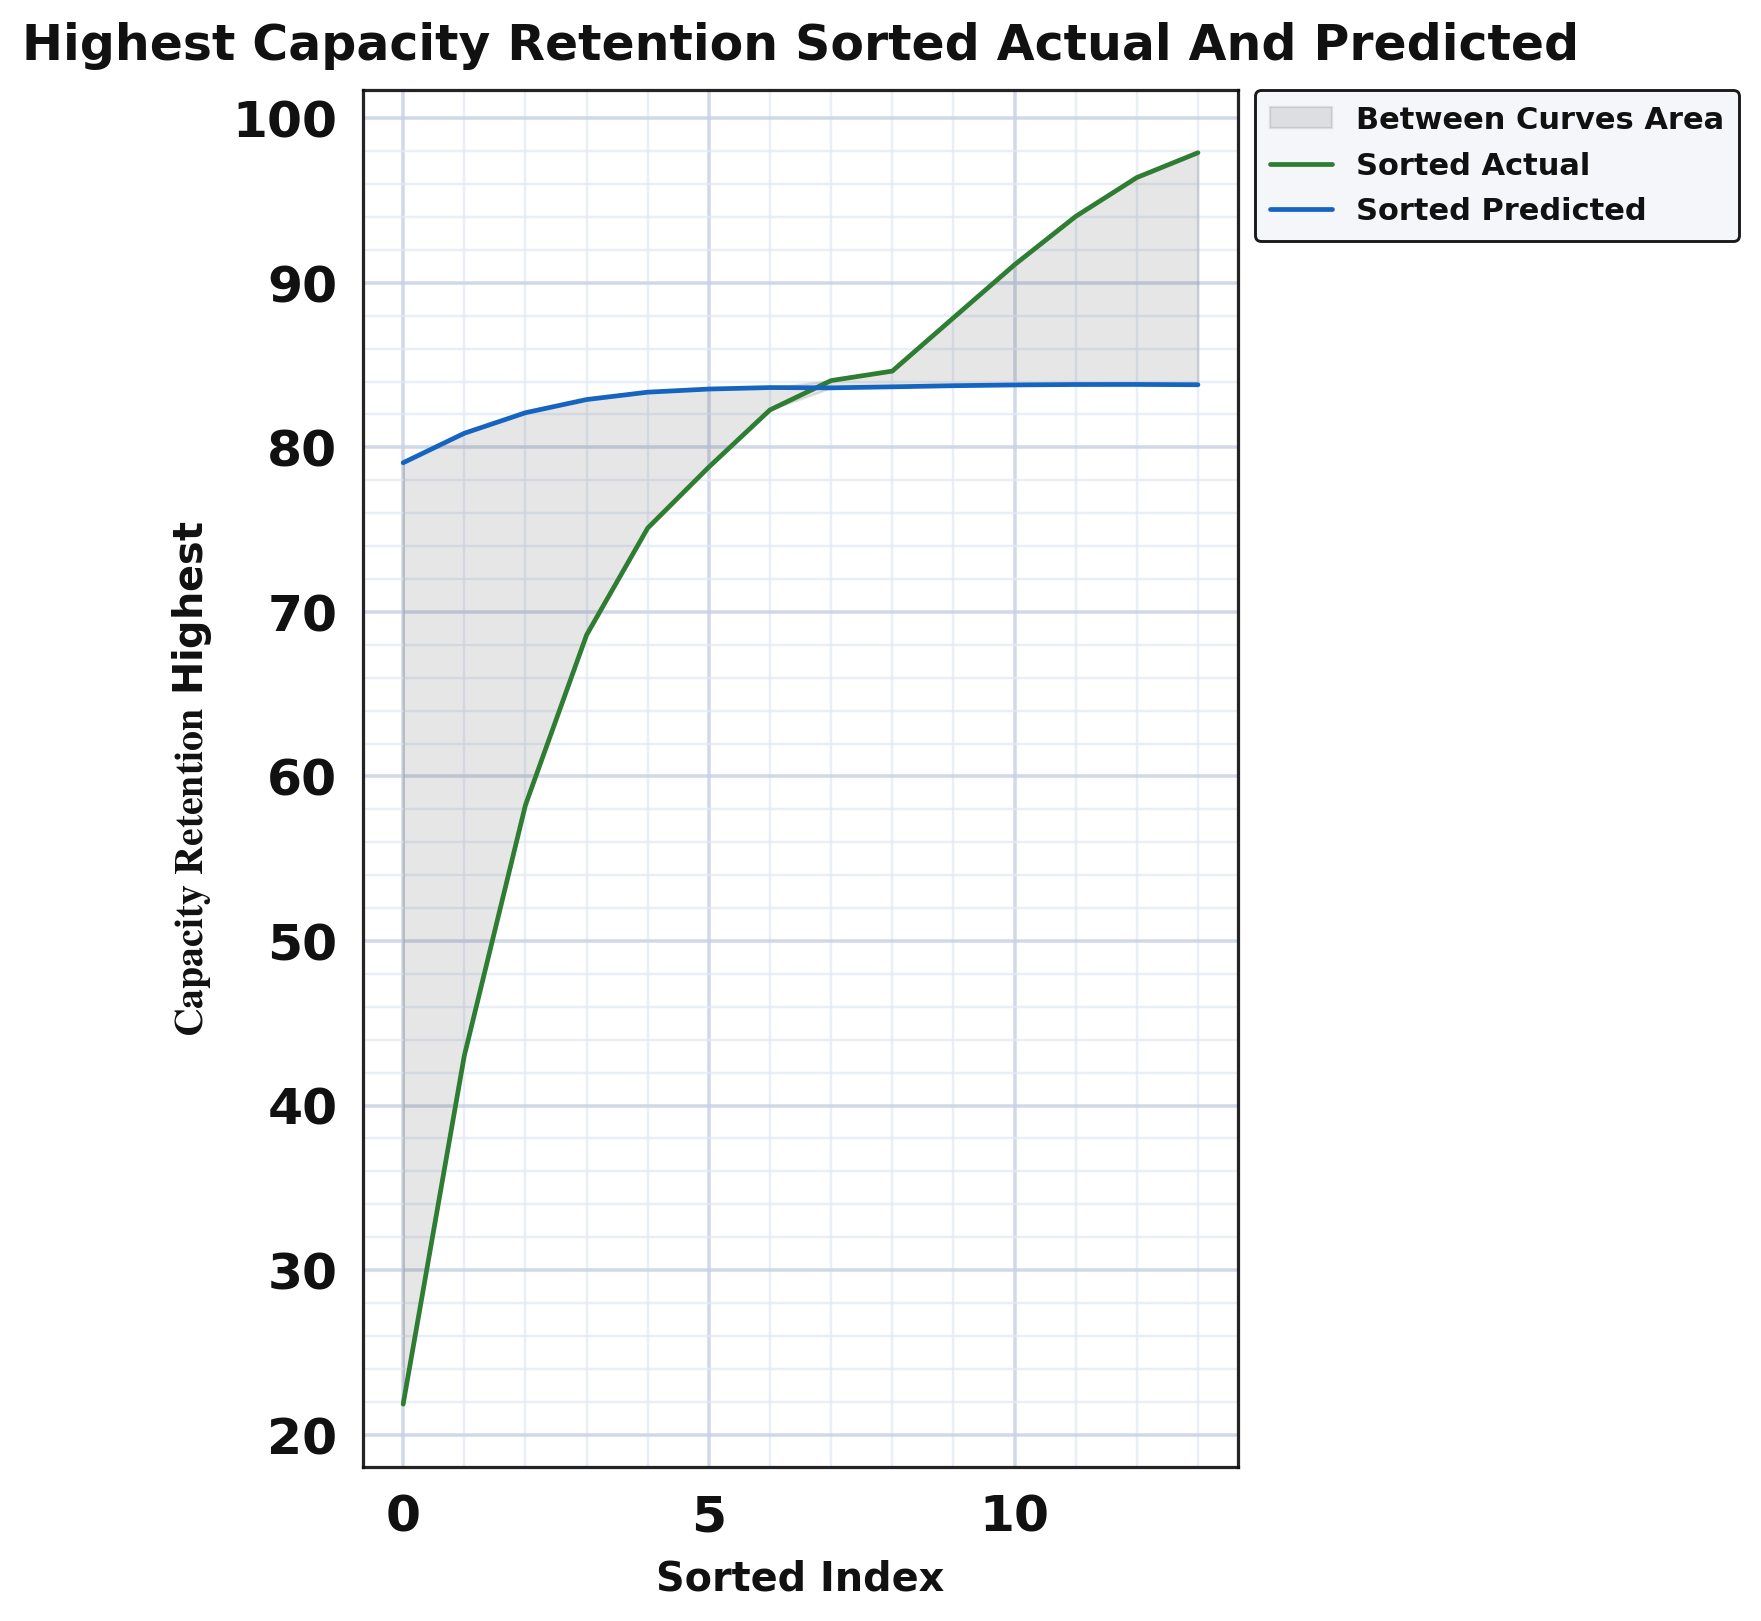

The file beside this chart, header and first rows:
series, sorted_index, sorted_actual, sorted_predicted, smoothed_actual, smoothed_predicted, between_curves_lo, between_curves_hi
sorted_curves, 0.0, 27.0, 79.05, 21.86, 79.06, 21.86, 79.06
sorted_curves, 1.0, 37.0, 80.64, 43.03, 80.85, 43.03, 80.85
sorted_curves, 2.0, 50.0, 82.49, 58.26, 82.1, 58.26, 82.1
sorted_curves, 3.0, 77.0, 82.99, 68.6, 82.9, 68.6, 82.9
sorted_curves, 4.0, 78.0, 83.25, 75.1, 83.35, 75.1, 83.35
sorted_curves, 5.0, 79.0, 83.28, 78.8, 83.54, 78.8, 83.54
sorted_curves, 6.0, 80.0, 83.52, 82.28, 83.63, 82.28, 83.63
sorted_curves, 7.0, 82.0, 83.55, 84.06, 83.62, 83.62, 84.06
sorted_curves, 8.0, 82.8, 83.68, 84.63, 83.68, 83.68, 84.63
sorted_curves, 9.0, 83.0, 83.76, 87.87, 83.74, 83.74, 87.87
sorted_curves, 10.0, 95.0, 83.81, 91.1, 83.79, 83.79, 91.1
sorted_curves, 11.0, 96.0, 83.81, 94.03, 83.82, 83.82, 94.03
sorted_curves, 12.0, 96.1, 83.81, 96.4, 83.82, 83.82, 96.4
sorted_curves, 13.0, 97.0, 83.81, 97.9, 83.8, 83.8, 97.9
